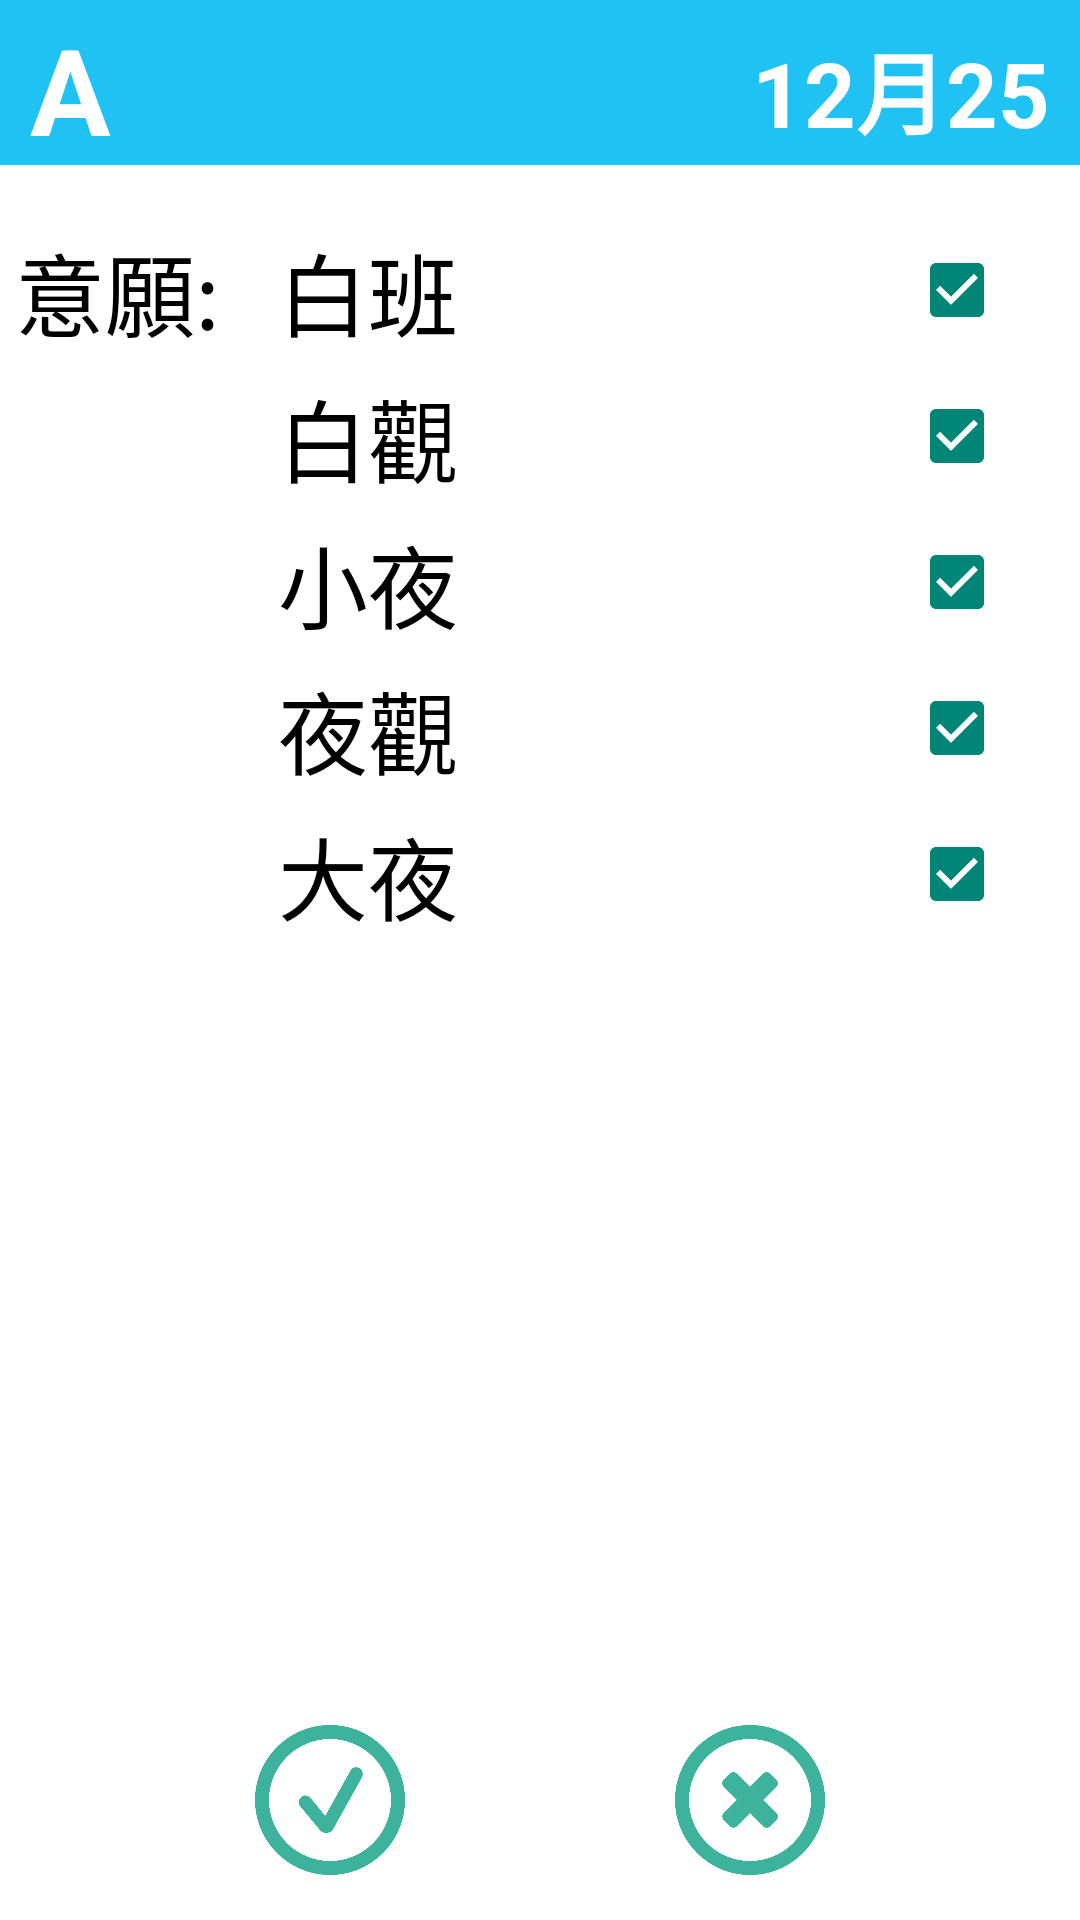

Layout XML and referenced resources for this Android screen:
<!-- AndroidManifest.xml: application theme AppBaseTheme -->
<!-- res/layout/user_view.xml -->
<?xml version="1.0" encoding="utf-8"?>
<RelativeLayout xmlns:android="http://schemas.android.com/apk/res/android"
    xmlns:tools="http://schemas.android.com/tools"
    android:layout_width="match_parent"
    android:layout_height="match_parent"
    android:background="@android:color/white" >

    <TableRow
        android:id="@+id/uv_top"
        android:layout_width="match_parent"
        android:layout_height="55dp"
        android:layout_alignParentTop="true"
        android:background="@color/blue"
        android:gravity="center" >

        <TextView
            android:id="@+id/user_tl"
            android:layout_width="match_parent"
            android:layout_height="match_parent"
            android:layout_marginLeft="10dp"
            android:layout_marginTop="2dp"
            android:layout_weight="1"
            android:text="A"
            android:textColor="@android:color/white"
            android:textSize="40sp"
            android:textStyle="bold"
            tools:ignore="RtlHardcoded,HardcodedText,ObsoleteLayoutParam" />

        <TextView
            android:id="@+id/user_tr"
            android:layout_width="match_parent"
            android:layout_height="match_parent"
            android:layout_marginRight="10dp"
            android:layout_marginTop="2dp"
            android:layout_weight="1"
            android:gravity="right|center_vertical"
            android:text="12月25"
            android:textColor="@android:color/white"
            android:textSize="30sp"
            android:textStyle="bold"
            tools:ignore="RtlHardcoded,HardcodedText,ObsoleteLayoutParam" />
    </TableRow>

    <TableRow
        android:id="@+id/uv_down"
        android:layout_width="match_parent"
        android:layout_height="60dp"
        android:layout_alignParentBottom="true"
        android:layout_marginBottom="10dp"
        android:gravity="center_vertical"
        android:paddingLeft="40dp"
        android:paddingRight="40dp"
        android:textColor="@android:color/white"
        android:visibility="visible"
        tools:ignore="RtlHardcoded,HardcodedText" >

        <ImageView
            android:id="@+id/uv_yes"
            android:layout_width="match_parent"
            android:layout_height="50dp"
            android:layout_weight="1"
            android:scaleType="centerInside"
            android:src="@drawable/ic_checked"
            tools:ignore="HardcodedText,RtlHardcoded,ContentDescription" />

        <ImageView
            android:id="@+id/uv_no"
            android:layout_width="match_parent"
            android:layout_height="50dp"
            android:layout_weight="1"
            android:scaleType="centerInside"
            android:src="@drawable/ic_multiply"
            tools:ignore="HardcodedText,RtlHardcoded,ContentDescription" />
    </TableRow>

    <TableRow
        android:layout_width="match_parent"
        android:layout_height="match_parent"
        android:layout_above="@+id/uv_down"
        android:layout_below="@+id/uv_top"
        android:layout_marginLeft="5dp"
        android:layout_marginRight="5dp"
        android:layout_marginTop="20dp" >

        <TextView
            android:layout_width="match_parent"
            android:layout_height="wrap_content"
            android:layout_weight="3"
            android:text="意願:"
            android:textColor="@color/black"
            android:textSize="30sp"
            tools:ignore="HardcodedText" />

        <ScrollView
            android:layout_width="match_parent"
            android:layout_height="match_parent"
            android:layout_weight="1" >

            <LinearLayout
                android:layout_width="match_parent"
                android:layout_height="match_parent"
                android:layout_marginRight="20dp"
                android:orientation="vertical"
                tools:ignore="ScrollViewSize,RtlHardcoded" >

                <CheckedTextView
                    android:id="@+id/cb_A"
                    android:layout_width="match_parent"
                    android:layout_height="wrap_content"
                    android:checkMark="?android:attr/listChoiceIndicatorMultiple"
                    android:checked="true"
                    android:gravity="center"
                    android:text="白班"
                    android:textColor="@color/black"
                    android:textSize="30sp"
                    tools:ignore="HardcodedText,RtlHardcoded" />

                <CheckedTextView
                    android:id="@+id/cb_B"
                    android:layout_width="match_parent"
                    android:layout_height="wrap_content"
                    android:layout_marginTop="5dp"
                    android:checkMark="?android:attr/listChoiceIndicatorMultiple"
                    android:checked="true"
                    android:gravity="center"
                    android:text="白觀"
                    android:textColor="@color/black"
                    android:textSize="30sp"
                    tools:ignore="HardcodedText,RtlHardcoded" />

                <CheckedTextView
                    android:id="@+id/cb_C"
                    android:layout_width="match_parent"
                    android:layout_height="wrap_content"
                    android:layout_marginTop="5dp"
                    android:checkMark="?android:attr/listChoiceIndicatorMultiple"
                    android:checked="true"
                    android:gravity="center"
                    android:text="小夜"
                    android:textColor="@color/black"
                    android:textSize="30sp"
                    tools:ignore="HardcodedText,RtlHardcoded" />

                <CheckedTextView
                    android:id="@+id/cb_D"
                    android:layout_width="match_parent"
                    android:layout_height="wrap_content"
                    android:layout_marginTop="5dp"
                    android:checkMark="?android:attr/listChoiceIndicatorMultiple"
                    android:checked="true"
                    android:gravity="center"
                    android:text="夜觀"
                    android:textColor="@color/black"
                    android:textSize="30sp"
                    tools:ignore="HardcodedText,RtlHardcoded" />

                <CheckedTextView
                    android:id="@+id/cb_E"
                    android:layout_width="match_parent"
                    android:layout_height="wrap_content"
                    android:layout_marginTop="5dp"
                    android:checkMark="?android:attr/listChoiceIndicatorMultiple"
                    android:checked="true"
                    android:gravity="center"
                    android:text="大夜"
                    android:textColor="@color/black"
                    android:textSize="30sp"
                    tools:ignore="HardcodedText,RtlHardcoded" />
            </LinearLayout>
        </ScrollView>
    </TableRow>

</RelativeLayout>
<!-- resources referenced by this layout -->
<resources>
  <color name="black">#000000</color>
  <color name="blue">#1fc2f3</color>
  <!-- drawable ic_checked: png bitmap (drawable-hdpi, 35467 bytes) -->
  <!-- drawable ic_multiply: png bitmap (drawable-hdpi, 33265 bytes) -->
  <style name="AppBaseTheme" parent="Theme.AppCompat.Light.NoActionBar">
          <item name="colorControlHighlight">@color/blue</item>
          <item name="colorButtonNormal">@color/white_gone</item>
          <item name="colorPrimaryDark">@color/blue_dr</item>
      </style>
  <color name="white_gone">#a0f1f1f1</color>
  <color name="blue_dr">#1a4c6d</color>
</resources>
